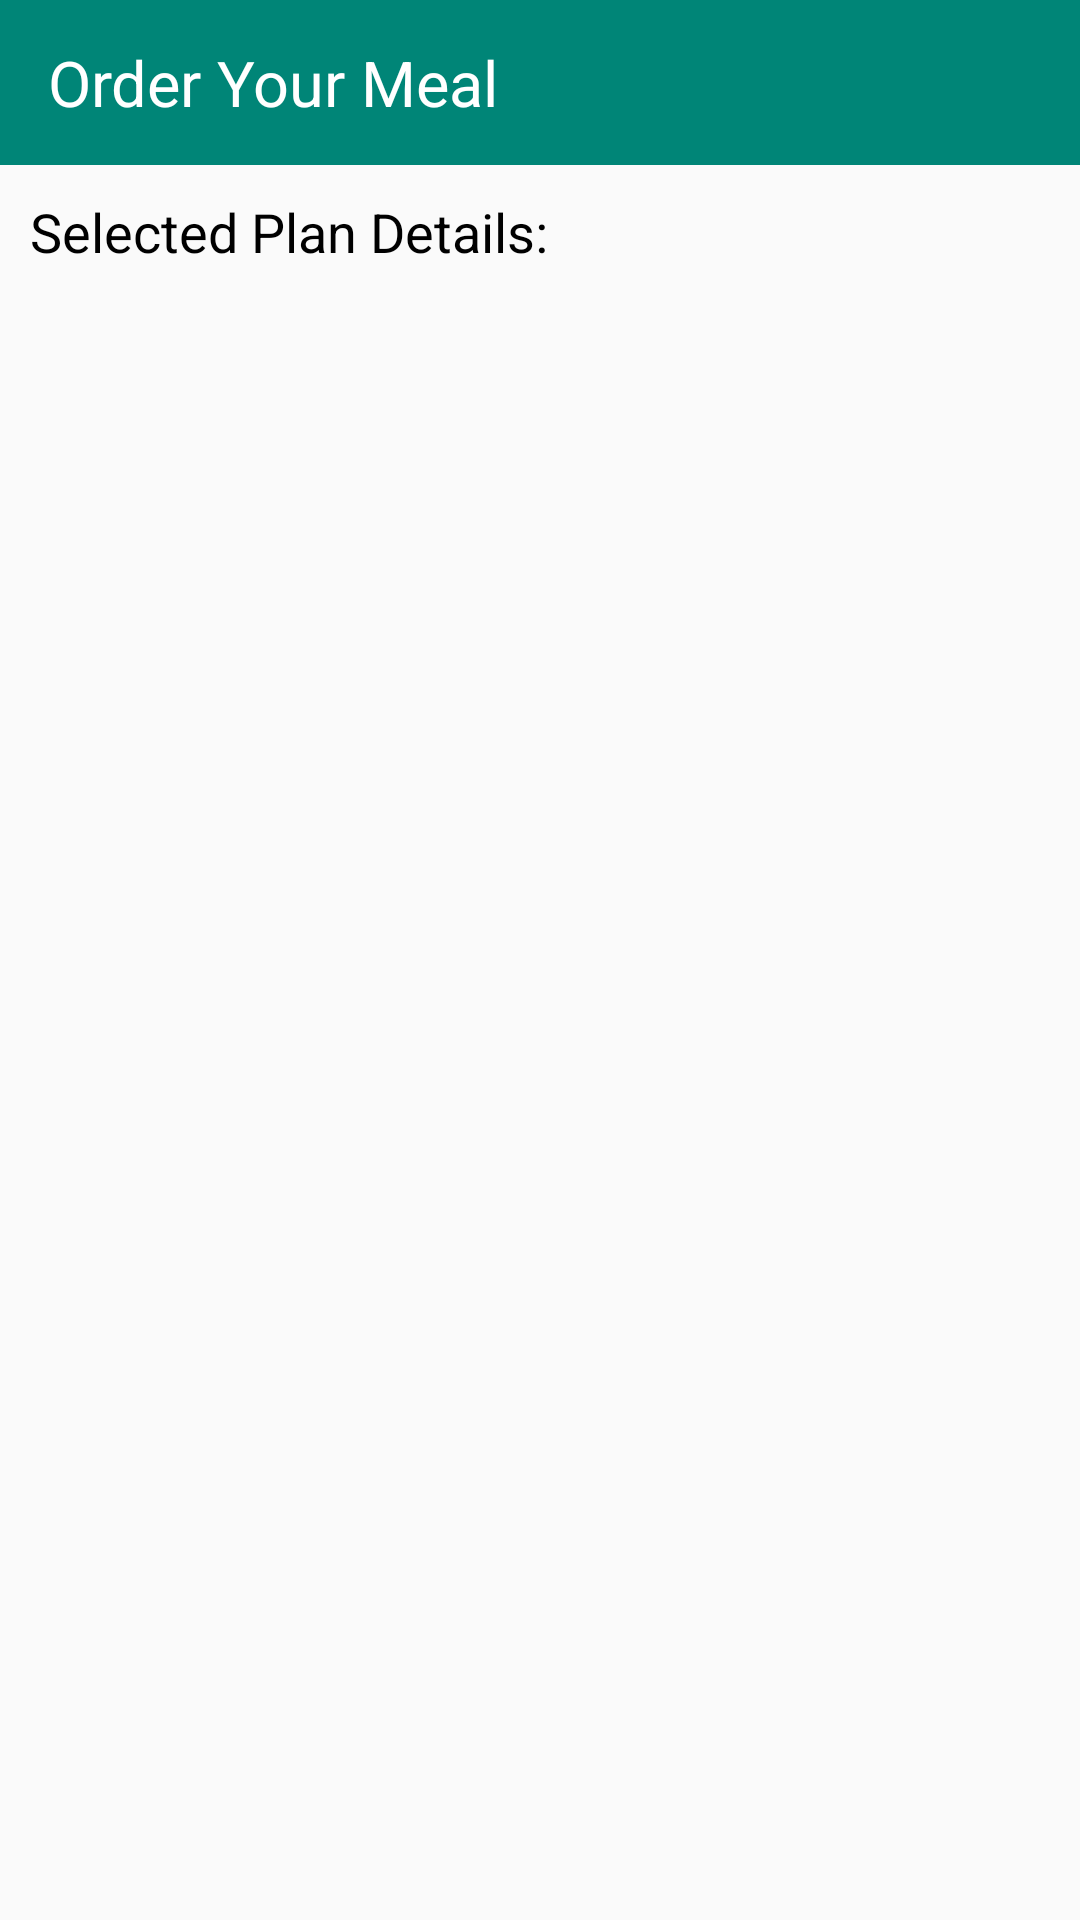

This screen was rendered from an Android layout file. Write that file and the resources it references.
<!-- AndroidManifest.xml: application theme AppTheme -->
<!-- res/layout/fragment_calendar.xml -->
<?xml version="1.0" encoding="utf-8"?>
<FrameLayout xmlns:android="http://schemas.android.com/apk/res/android"
    xmlns:tools="http://schemas.android.com/tools"
    android:layout_width="match_parent"
    android:layout_height="match_parent"
    tools:context=".CalendarFragment">

    
    <LinearLayout
        android:layout_width="match_parent"
        android:layout_height="match_parent"
        android:orientation="vertical">
        <androidx.appcompat.widget.Toolbar
            android:layout_width="match_parent"
            android:layout_height="55dp"
            android:background="@color/colorPrimary">
            <LinearLayout
                android:layout_width="match_parent"
                android:layout_height="wrap_content"
                android:orientation="vertical">
                <TextView
                    android:layout_width="wrap_content"
                    android:layout_height="wrap_content"
                    android:text="Order Your Meal"
                    android:textColor="@color/colorWhite"
                    android:textSize="21dp"/>

            </LinearLayout>
        </androidx.appcompat.widget.Toolbar>

       <TextView
           android:layout_width="wrap_content"
           android:layout_height="wrap_content"
           android:textSize="18dp"
           android:layout_marginLeft="10dp"
           android:layout_marginRight="10dp"
           android:layout_marginTop="10dp"
           android:text="Selected Plan Details:"
           android:textColor="@color/colorBlack"/>
        <TextView
            android:id="@+id/plan"
            android:layout_margin="10dp"
            android:textSize="15dp"
            android:layout_width="wrap_content"
            android:layout_height="wrap_content"
            android:textColor="@color/colorBlack"/>

    <FrameLayout
        android:layout_width="match_parent"
        android:layout_height="match_parent"
        android:id="@+id/frame"/>

    </LinearLayout>

</FrameLayout>
<!-- resources referenced by this layout -->
<resources>
  <color name="colorBlack">#000000</color>
  <color name="colorPrimary">#008577</color>
  <color name="colorWhite">#FFFFFF</color>
  <style name="AppTheme" parent="Theme.AppCompat.Light.DarkActionBar">
          
          <item name="colorPrimary">@color/colorPrimary</item>
          <item name="colorPrimaryDark">@color/colorPrimaryDark</item>
          <item name="colorAccent">@color/colorAccent</item>
      </style>
  <color name="colorPrimaryDark">#00574B</color>
  <color name="colorAccent">#D81B60</color>
</resources>
